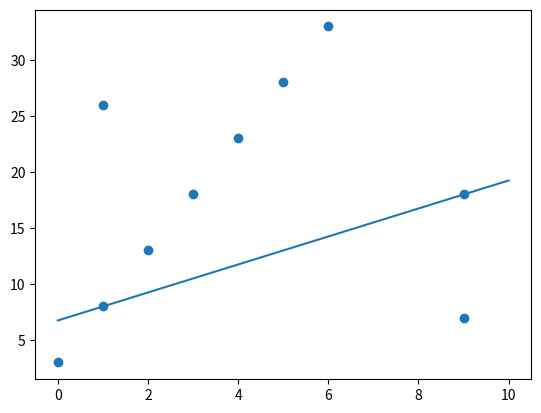
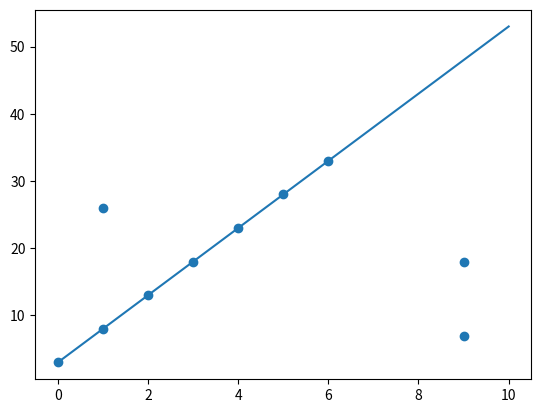

Source code (Python) for these figures, in order:
import numpy as np
import matplotlib.pyplot as plt
import random

x = np.arange(7)
y = 5 * x + 3
x_noise = np.random.randint(10, size=3)
y_noise = np.random.randint(40, size=3)
x = np.append(x, x_noise)
y = np.append(y, y_noise)
cor = list(zip(x, y))
n = len(cor)
n_oline = int(0.7 * n)
cor_ = cor.copy()
def plot_line(a, b, c, x_range, y_range):
    if b != 0:
        x_ = np.arange(x_range)
        y_ = (a * x_ + c) / -b
    else:
        x_ = np.ones(y_range) * (-c/a)
        y_ = np.arange(y_range)

    plt.scatter(x, y)
    plt.plot(x_, y_)
    plt.show(block=False)
    plt.pause(1)
    plt.close()


def gcd(x, y):
    while(y):
        x, y = y, x % y
    return x


def line_equation(cor1, cor2):
    x1, y1 = cor1
    x2, y2 = cor2
    a = y2 - y1

    b = x1 - x2
    c = -(a*x1 + b*y1)
    gcd_1 = gcd(a, b)
    gcd_all = gcd(gcd_1, c)
    a = int(a / gcd_all)
    b = int(b / gcd_all)
    c = int(c / gcd_all)
    return a, b, c


def checkalongline(cor, a, b, c):
    x, y = cor
    k = a * x + b * y + c
    return k == 0


while True:
    count = 2
    cor = cor_.copy()
    random.shuffle(cor)
    cor1 = cor.pop()
    cor2 = cor.pop()
    a, b, c = line_equation(cor1, cor2)
    plot_line(a, b, c, 11, 41)
    for i in cor:
        if checkalongline(i, a, b, c) == True:
            count += 1

    if count == n_oline:
        if (b < 0):
            print('{0}x{1}y={2}'.format(a, b, c))
        else:
            print('{0}x+{1}y={2}'.format(a, b, c))
        break
